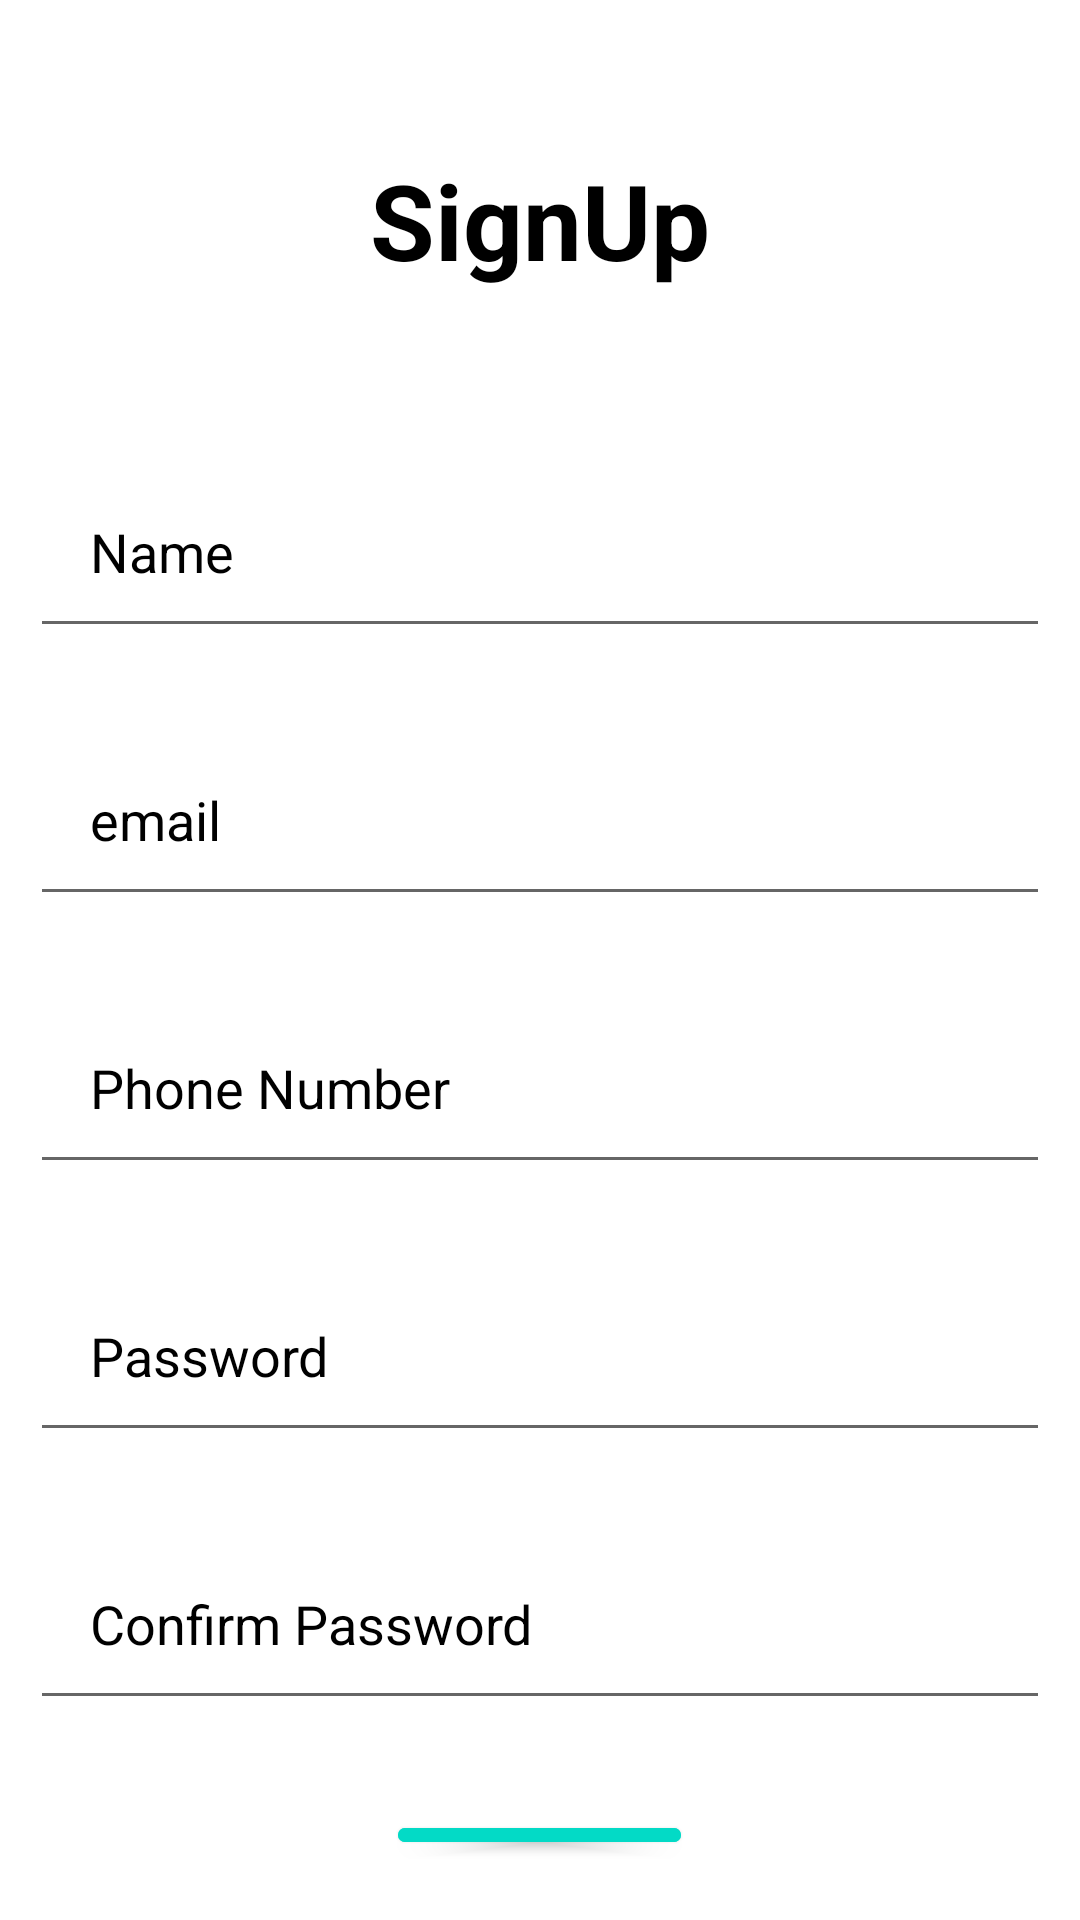

This screen was rendered from an Android layout file. Write that file and the resources it references.
<!-- AndroidManifest.xml: application theme Theme.TreeApp -->
<!-- res/layout/activity_sign_up2.xml -->
<?xml version="1.0" encoding="utf-8"?>
<RelativeLayout xmlns:android="http://schemas.android.com/apk/res/android"
    xmlns:app="http://schemas.android.com/apk/res-auto"
    xmlns:tools="http://schemas.android.com/tools"
    android:layout_width="match_parent"
    android:layout_height="match_parent"
    tools:context=".SignUp">

    <TextView
        android:id="@+id/Login"
        android:layout_width="match_parent"
        android:layout_height="wrap_content"
        android:layout_marginStart="50dp"
        android:layout_marginTop="50dp"
        android:layout_marginEnd="50dp"
        android:layout_marginBottom="50dp"
        android:gravity="center"
        android:text="SignUp"
        android:textColor="@color/black"
        android:textSize="35dp"
        android:textStyle="bold" />

    <EditText
        android:id="@+id/name"
        android:layout_width="match_parent"
        android:layout_height="wrap_content"
        android:layout_below="@id/Login"
        android:layout_marginStart="10dp"
        android:layout_marginTop="5dp"
        android:layout_marginEnd="10dp"
        android:layout_marginBottom="10dp"
        android:hint="Name"
        android:padding="20dp"
        android:textColor="@color/black"
        android:textColorHint="@color/black" />

    <EditText
        android:id="@+id/email"
        android:layout_width="match_parent"
        android:layout_height="wrap_content"
        android:layout_below="@id/name"
        android:layout_marginStart="10dp"
        android:layout_marginTop="15dp"
        android:layout_marginEnd="10dp"
        android:layout_marginBottom="10dp"
        android:hint="email"
        android:padding="20dp"
        android:textColor="@color/black"
        android:textColorHint="@color/black" />

    <EditText
        android:id="@+id/Phone"
        android:layout_width="match_parent"
        android:layout_height="wrap_content"
        android:layout_below="@id/email"
        android:layout_marginStart="10dp"
        android:layout_marginTop="15dp"
        android:layout_marginEnd="10dp"
        android:layout_marginBottom="10dp"
        android:hint="Phone Number"
        android:padding="20dp"
        android:textColor="@color/black"
        android:textColorHint="@color/black" />

    <EditText
        android:id="@+id/Passwordsignup"
        android:layout_width="match_parent"
        android:layout_height="wrap_content"
        android:layout_below="@id/Phone"
        android:layout_marginStart="10dp"
        android:layout_marginTop="15dp"
        android:layout_marginEnd="10dp"
        android:layout_marginBottom="10dp"
        android:hint="Password"
        android:inputType="textPassword"
        android:padding="20dp"
        android:textColor="@color/black"
        android:textColorHint="@color/black" />

    <EditText
        android:id="@+id/ConfirmPasswordsignup"
        android:layout_width="match_parent"
        android:layout_height="wrap_content"
        android:layout_below="@id/Passwordsignup"
        android:layout_marginStart="10dp"
        android:layout_marginTop="15dp"
        android:layout_marginEnd="10dp"
        android:layout_marginBottom="10dp"
        android:hint="Confirm Password"
        android:inputType="textPassword"
        android:padding="20dp"
        android:textColor="@color/black"
        android:textColorHint="@color/black" />

    <com.google.android.material.button.MaterialButton
        android:id="@+id/SignUpBtn"
        android:layout_width="wrap_content"
        android:layout_height="wrap_content"
        android:layout_below="@id/ConfirmPasswordsignup"
        android:layout_centerHorizontal="true"
        android:layout_marginStart="20dp"
        android:layout_marginTop="20dp"
        android:layout_marginEnd="20dp"
        android:layout_marginBottom="20dp"
        android:backgroundTint="@color/design_default_color_secondary"
        android:text="SIGN UP" />


</RelativeLayout>
<!-- resources referenced by this layout -->
<resources>
  <style name="Theme.TreeApp" parent="Theme.MaterialComponents.DayNight.NoActionBar">
          
          <item name="colorPrimary">@color/purple_500</item>
          <item name="colorPrimaryVariant">@color/purple_700</item>
          <item name="colorOnPrimary">@color/white</item>
          
          <item name="colorSecondary">@color/teal_200</item>
          <item name="colorSecondaryVariant">@color/teal_700</item>
          <item name="colorOnSecondary">@color/black</item>
          
          <item name="android:statusBarColor" tools:targetApi="l">?attr/colorPrimaryVariant</item>
          
      </style>
  <!-- not gathered from this repository: default colours our renderer supplied (Android Studio template values) -->
  <color name="purple_500">#FF6200EE</color>
  <color name="purple_700">#FF3700B3</color>
  <color name="teal_200">#FF03DAC5</color>
  <color name="teal_700">#FF018786</color>
  <color name="black">#FF000000</color>
  <color name="white">#FFFFFFFF</color>
</resources>
